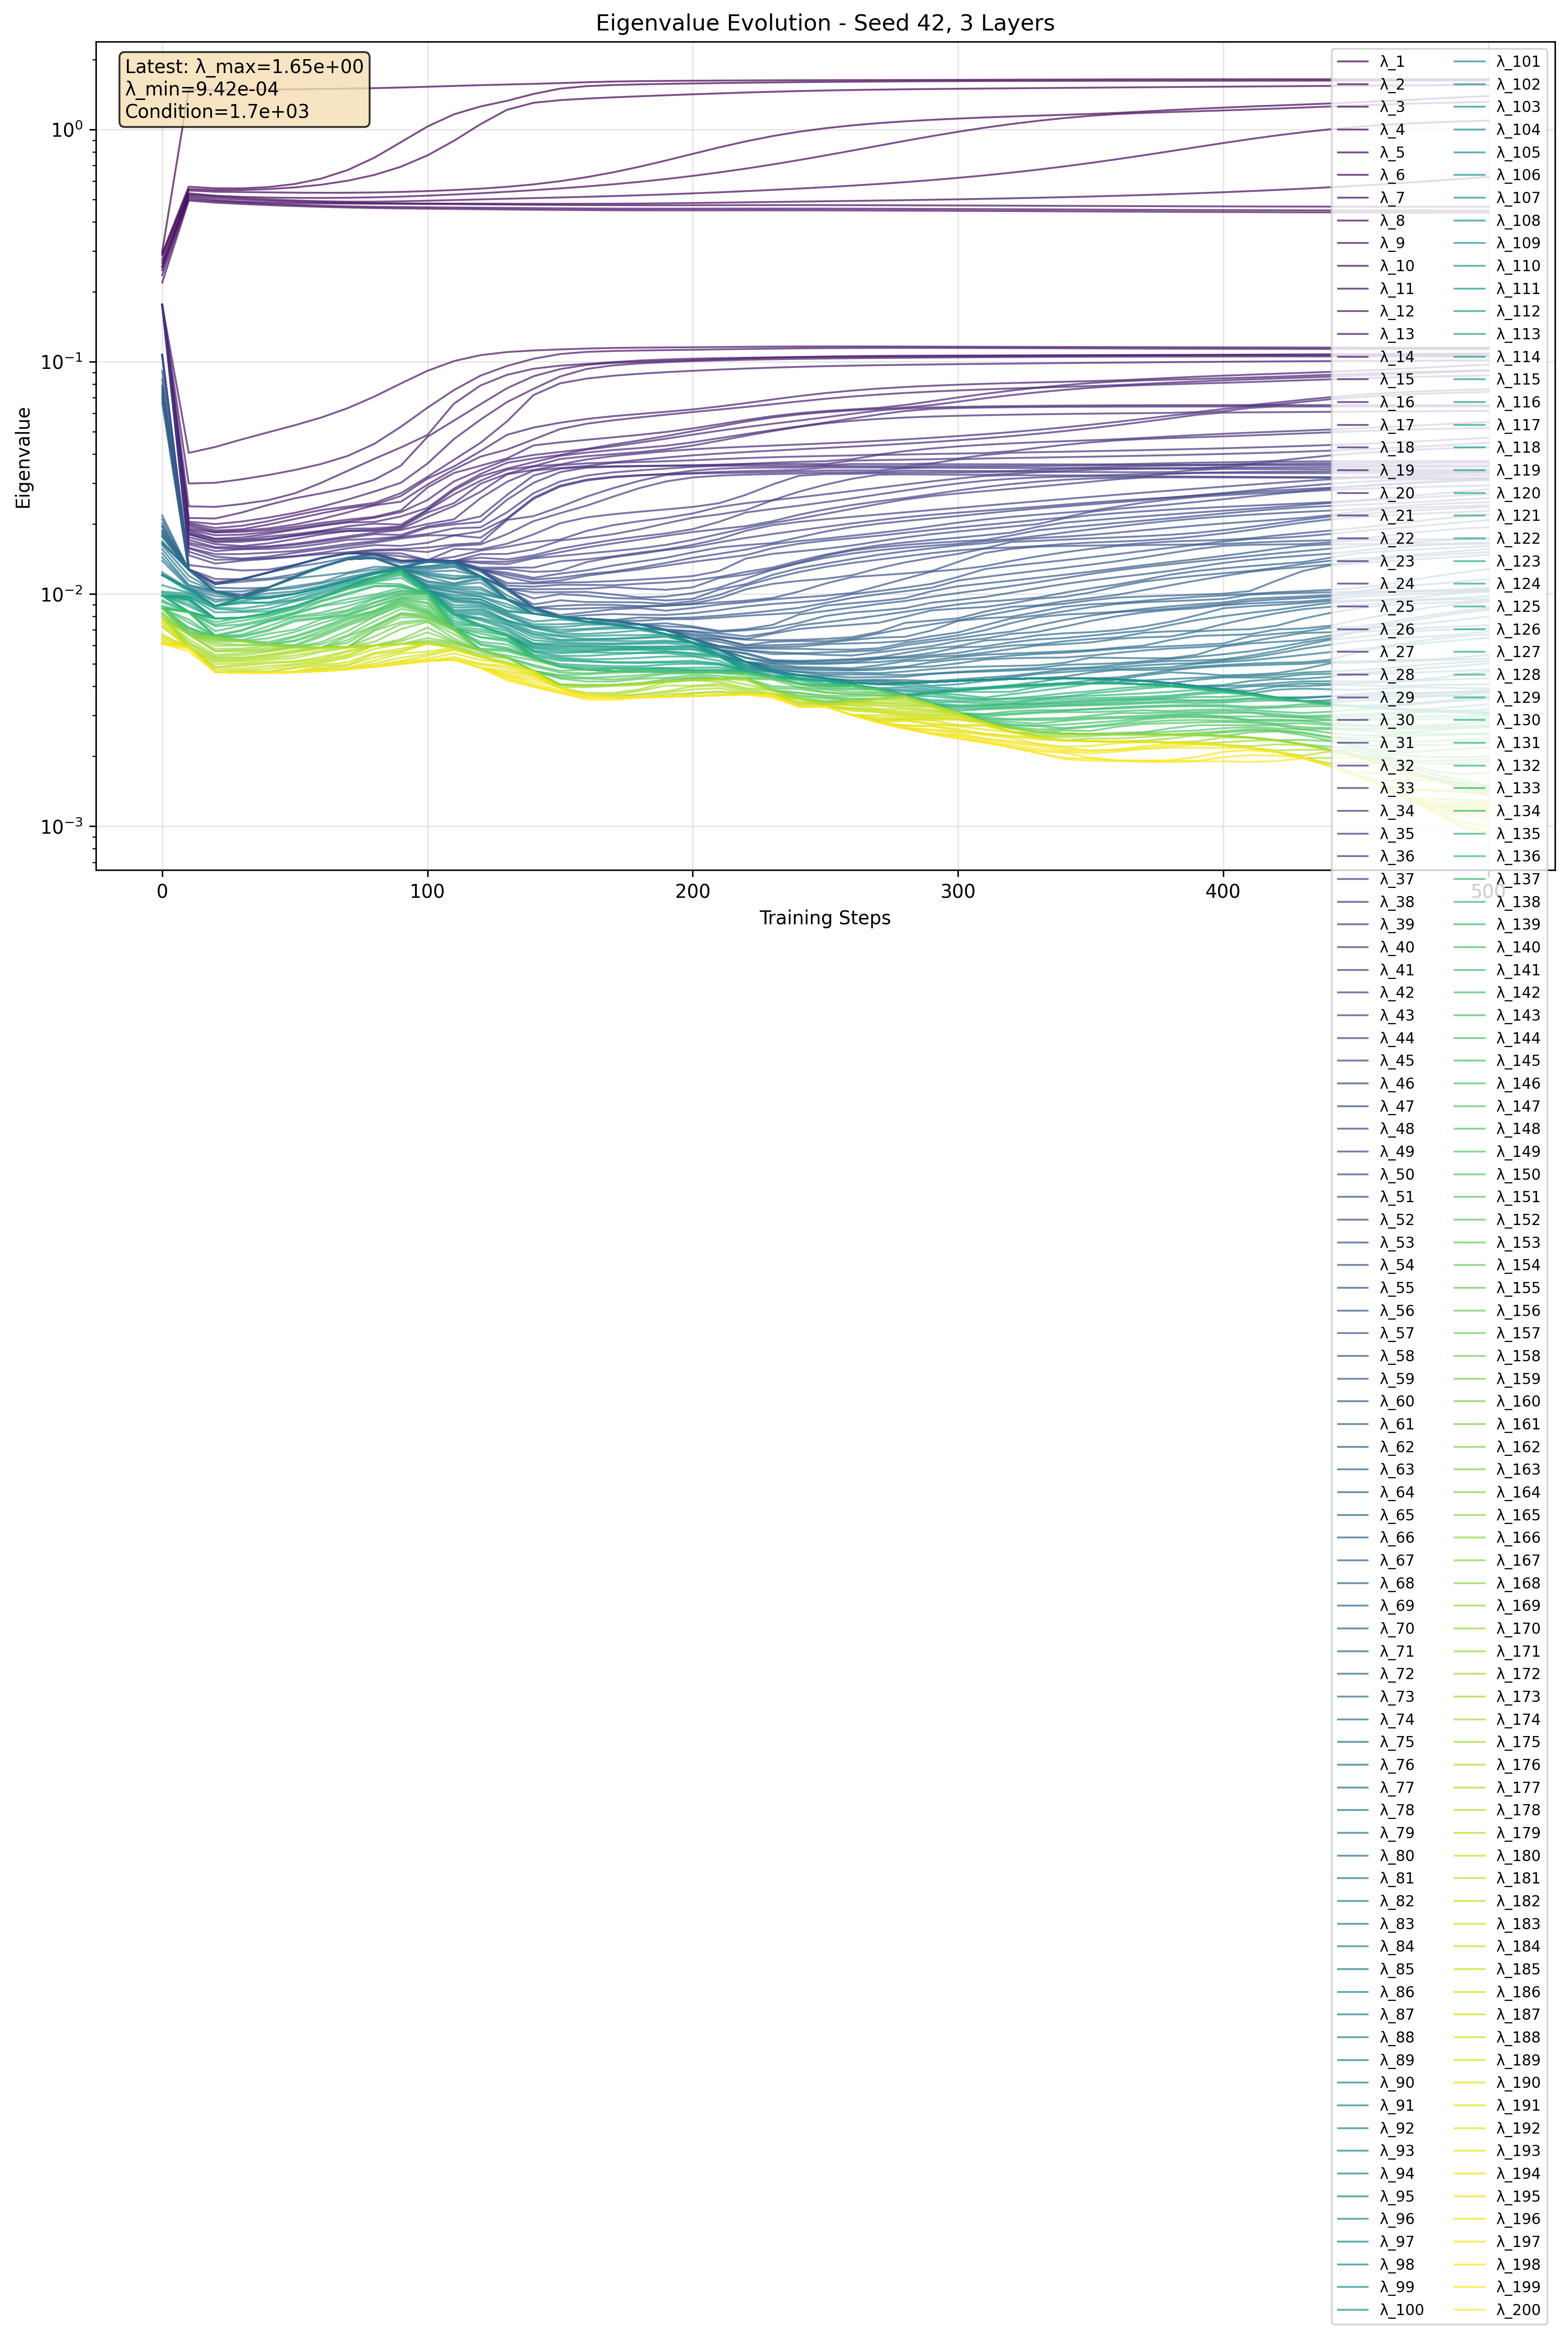

Data behind this chart, as committed beside it:
step, eigenvalue_index, eigenvalue, log_eigenvalue
0, 1, 0.2978, -0.526
0, 2, 0.2919, -0.5348
0, 3, 0.2873, -0.5417
0, 4, 0.2749, -0.5608
0, 5, 0.2662, -0.5748
0, 6, 0.257, -0.5901
0, 7, 0.2556, -0.5925
0, 8, 0.2475, -0.6064
0, 9, 0.2354, -0.6282
0, 10, 0.219, -0.6595
0, 11, 0.176, -0.7544
0, 12, 0.176, -0.7544
0, 13, 0.176, -0.7544
0, 14, 0.176, -0.7544
0, 15, 0.176, -0.7544
0, 16, 0.176, -0.7544
0, 17, 0.176, -0.7544
0, 18, 0.176, -0.7544
0, 19, 0.176, -0.7544
0, 20, 0.176, -0.7544
0, 21, 0.176, -0.7544
0, 22, 0.176, -0.7544
0, 23, 0.176, -0.7544
0, 24, 0.176, -0.7544
0, 25, 0.176, -0.7544
0, 26, 0.176, -0.7544
0, 27, 0.176, -0.7544
0, 28, 0.176, -0.7544
0, 29, 0.176, -0.7544
0, 30, 0.176, -0.7544
0, 31, 0.176, -0.7544
0, 32, 0.176, -0.7544
0, 33, 0.107, -0.9707
0, 34, 0.107, -0.9707
0, 35, 0.107, -0.9707
0, 36, 0.107, -0.9707
0, 37, 0.107, -0.9707
0, 38, 0.107, -0.9707
0, 39, 0.107, -0.9707
0, 40, 0.107, -0.9707
0, 41, 0.107, -0.9707
0, 42, 0.107, -0.9707
0, 43, 0.107, -0.9707
0, 44, 0.107, -0.9707
0, 45, 0.107, -0.9707
0, 46, 0.107, -0.9707
0, 47, 0.107, -0.9707
0, 48, 0.107, -0.9707
0, 49, 0.107, -0.9707
0, 50, 0.107, -0.9707
0, 51, 0.107, -0.9707
0, 52, 0.107, -0.9707
0, 53, 0.107, -0.9707
0, 54, 0.107, -0.9707
0, 55, 0.09102, -1.041
0, 56, 0.08419, -1.075
0, 57, 0.07897, -1.103
0, 58, 0.07804, -1.108
0, 59, 0.07559, -1.122
0, 60, 0.07321, -1.135
... 10,140 more rows
